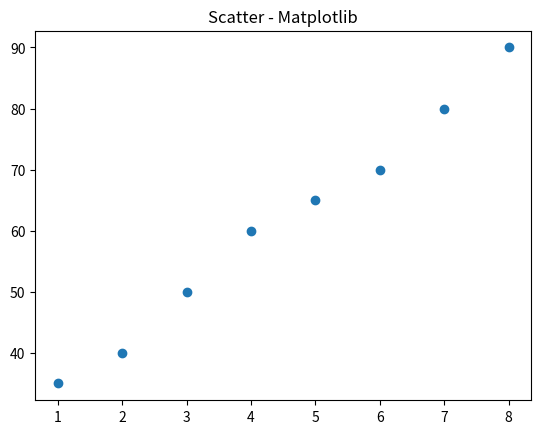
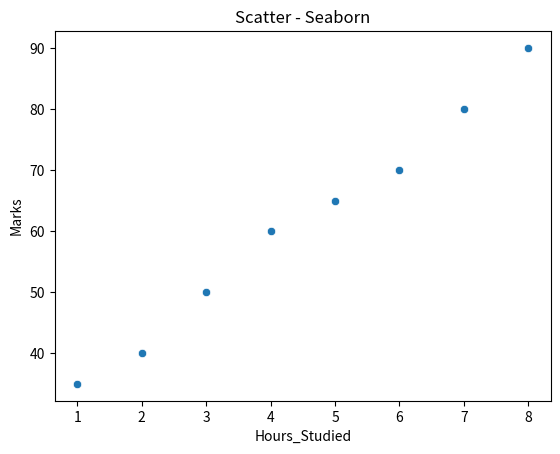

Reproduce these figures in Python, in order.
import pandas as pd
import matplotlib.pyplot as plt
import seaborn as sns

data = {
    "Hours_Studied": [1,2,3,4,5,6,7,8],
    "Marks": [35,40,50,60,65,70,80,90]
}

df = pd.DataFrame(data)

plt.figure()
plt.scatter(df["Hours_Studied"], df["Marks"])
plt.title("Scatter - Matplotlib")
plt.show()

plt.figure()
sns.scatterplot(x="Hours_Studied", y="Marks", data=df)
plt.title("Scatter - Seaborn")
plt.show()
